8-way image classification set "Dataset_correctly_classified_E" from GitHub (madebynanditaaa/bacnet-flask); label vocabulary: Clostridium perfringens, Enterococcus faecalis, Enterococcus faecium, Escherichia coli, Listeria monocytogenes, Proteus, Pseudomonas aeruginosa, Staphylococcus aureus.

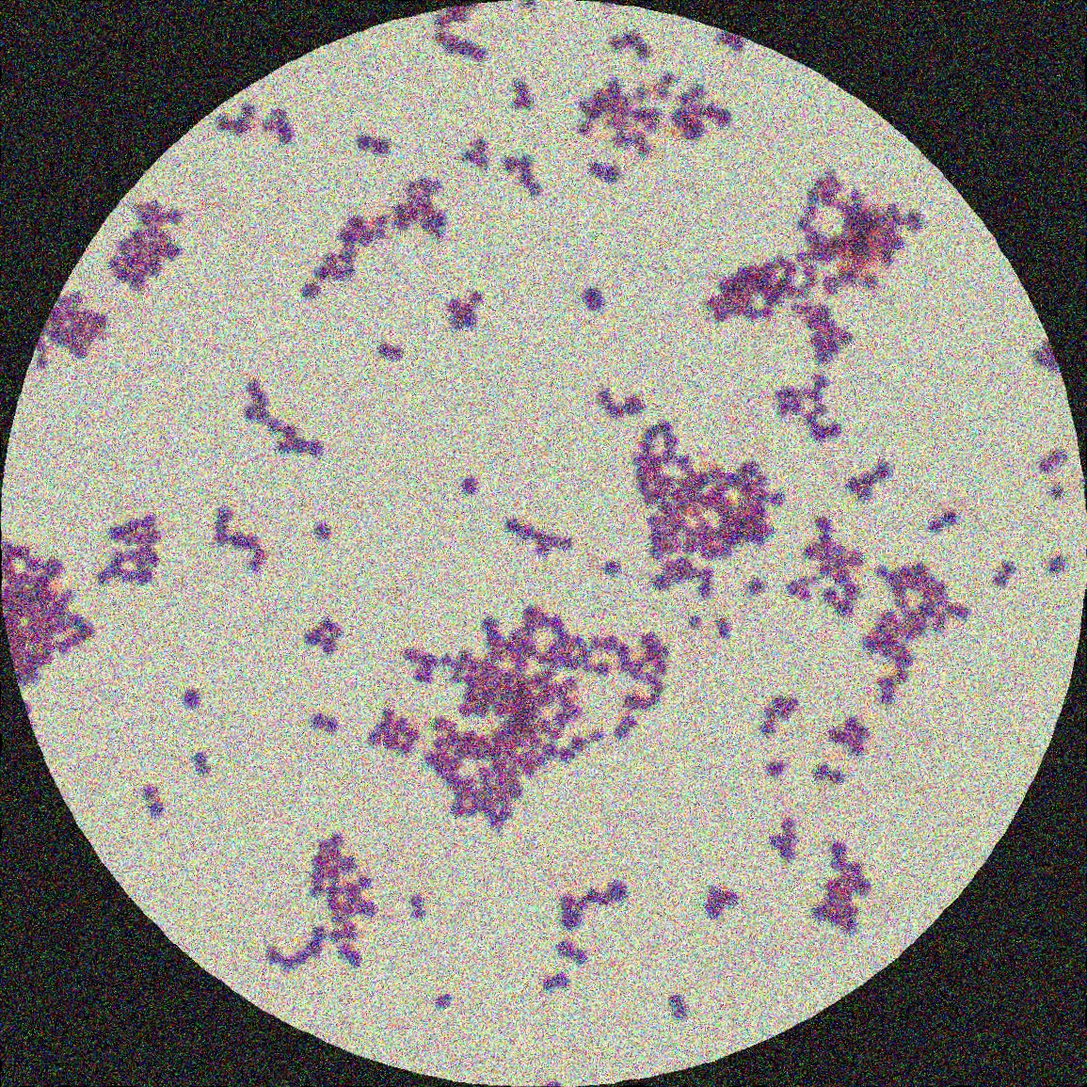
Label: Staphylococcus aureus

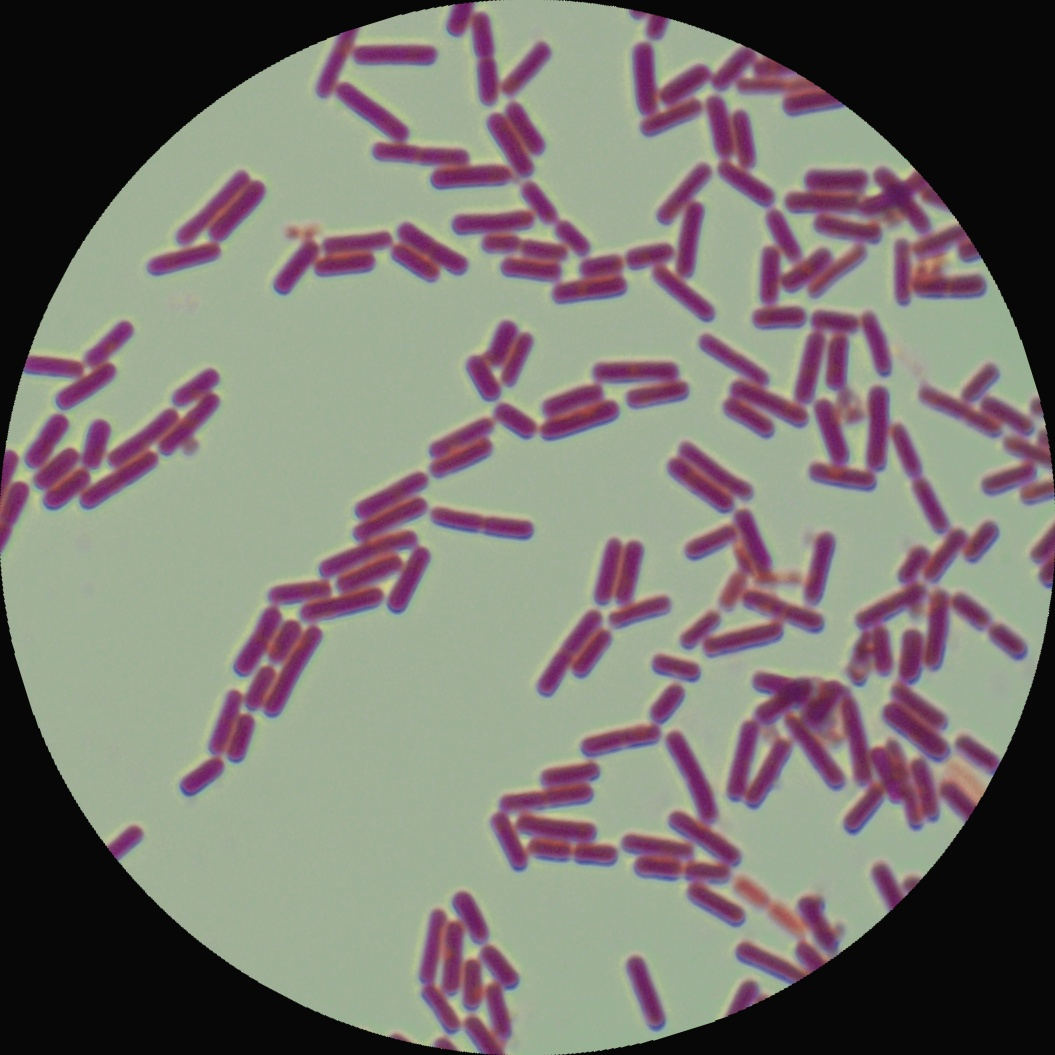
Label: Clostridium perfringens

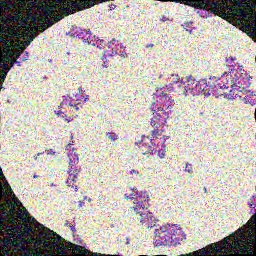
Label: Enterococcus faecium

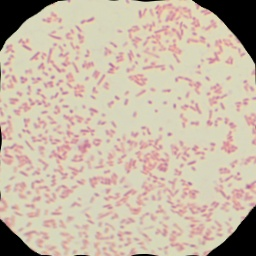
Label: Proteus

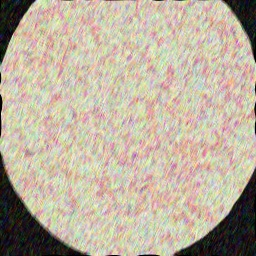
Label: Pseudomonas aeruginosa

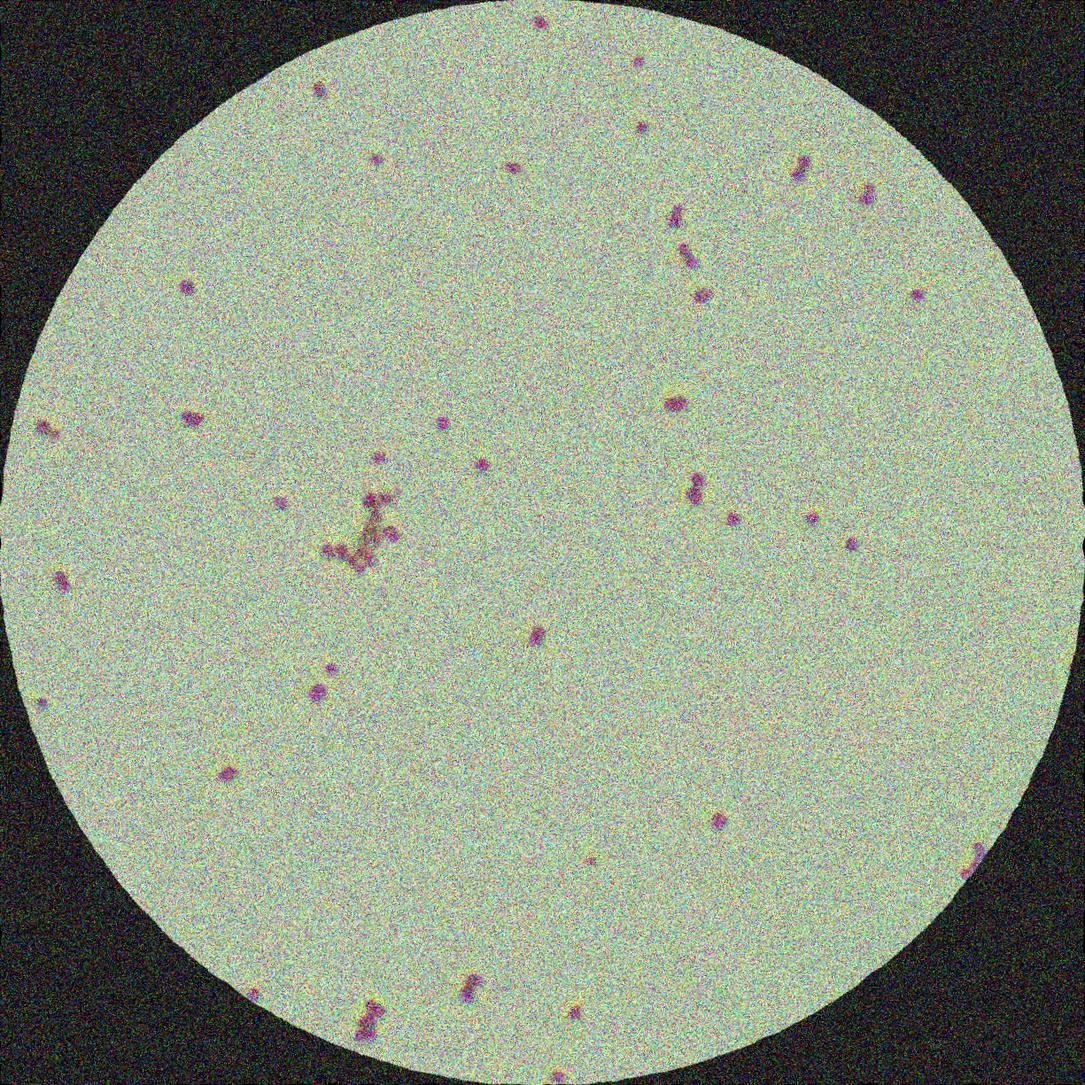
Label: Enterococcus faecalis
